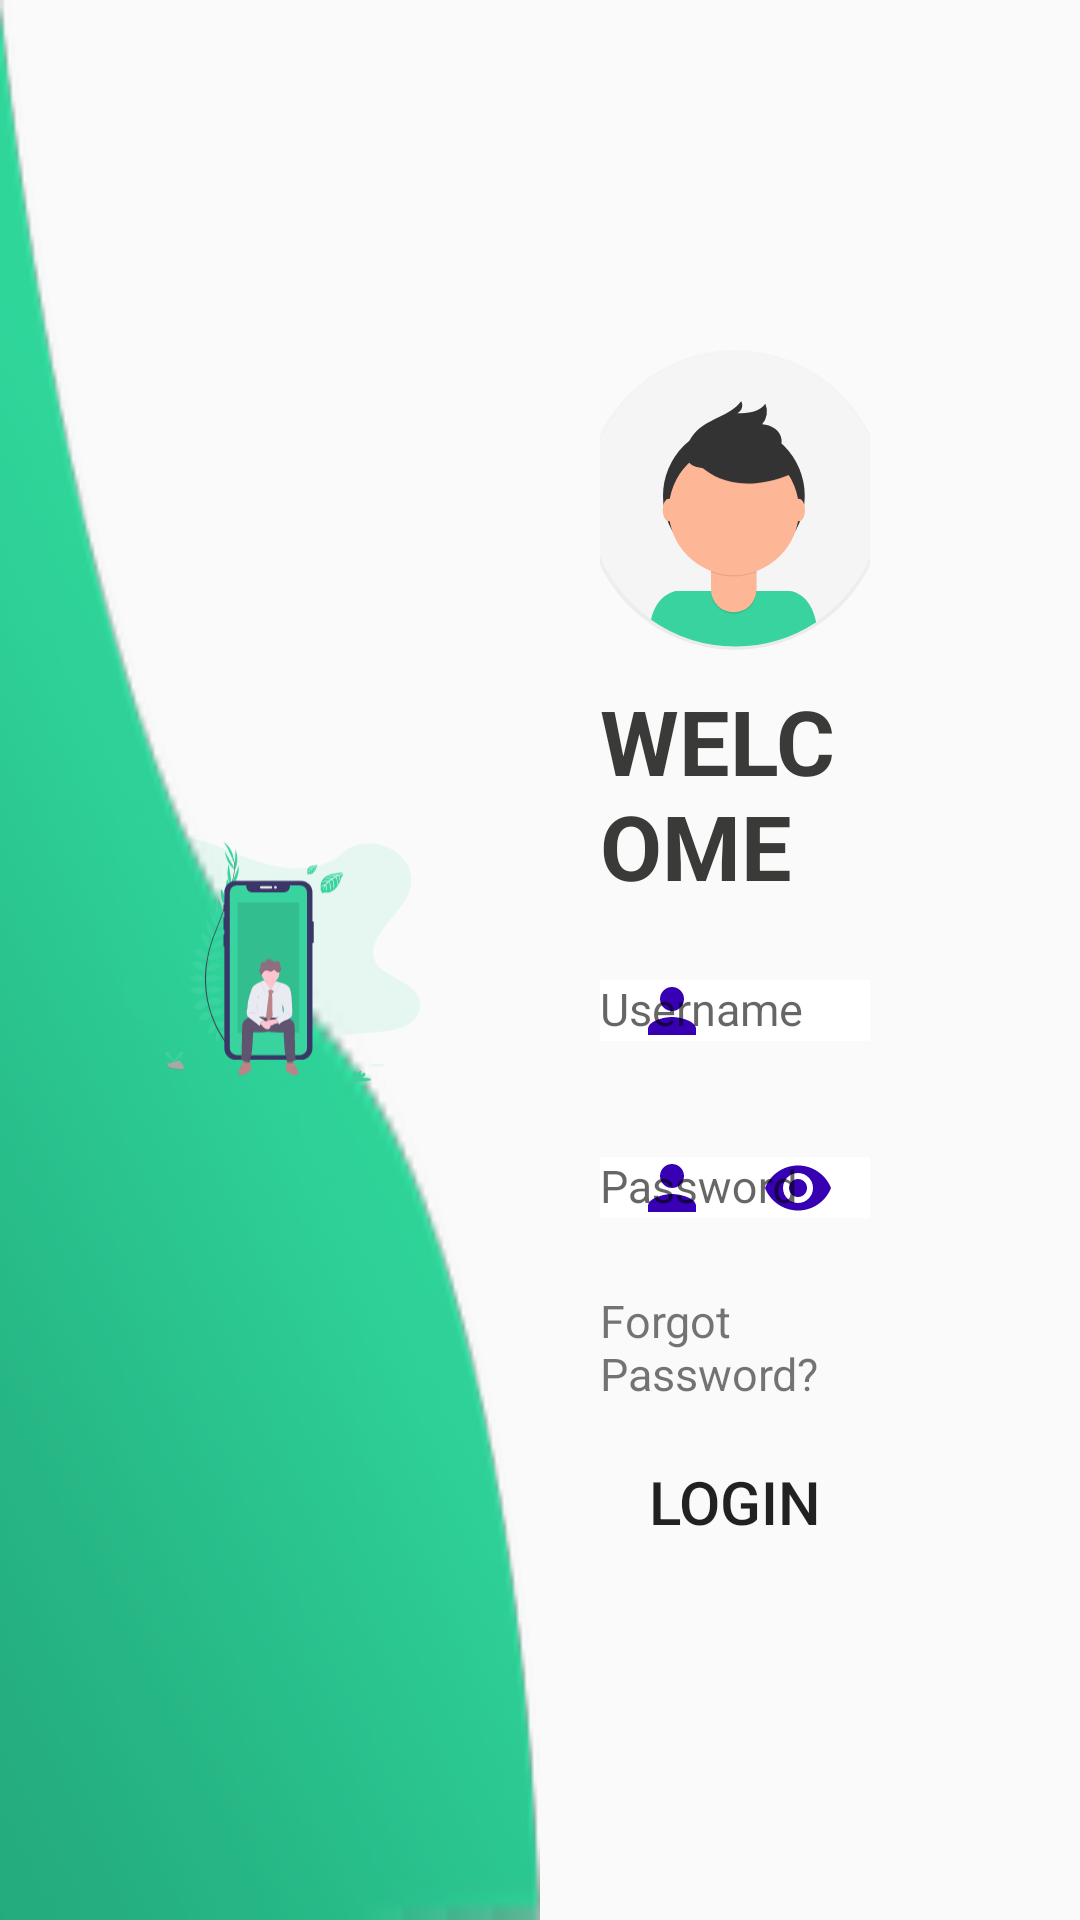

Reconstruct the res/layout file that produces this screen, plus the resources it refers to.
<!-- AndroidManifest.xml: activity theme Theme.AppCompat.DayNight.NoActionBar -->
<!-- res/layout/activity_login.xml -->
<?xml version="1.0" encoding="utf-8"?>
<LinearLayout xmlns:android="http://schemas.android.com/apk/res/android"
    xmlns:app="http://schemas.android.com/apk/res-auto"
    xmlns:tools="http://schemas.android.com/tools"
    android:layout_width="match_parent"
    android:layout_height="match_parent"
    android:weightSum="2"
    tools:context=".view.login.LoginActivity">

    <LinearLayout
        android:layout_width="0dp"
        android:layout_height="match_parent"
        android:layout_weight="1"
        android:background="@mipmap/wave_background">

        <ImageView
            android:layout_width="wrap_content"
            android:layout_height="wrap_content"
            android:padding="40dp"
            android:src="@drawable/ic_mobile_person" />

    </LinearLayout>

    <LinearLayout
        android:layout_width="0dp"
        android:layout_height="match_parent"
        android:layout_weight="1"
        android:gravity="center"
        android:orientation="vertical"
        android:paddingStart="20dp"
        android:paddingEnd="70dp">

        <ImageView
            android:layout_width="100dp"
            android:layout_height="100dp"
            android:src="@drawable/ic_avatar" />

        <TextView
            android:layout_width="wrap_content"
            android:layout_height="wrap_content"
            android:layout_marginTop="10dp"
            android:text="WELCOME"
            android:textColor="#3A3B39"
            android:textSize="30sp"
            android:textStyle="bold" />


        <com.google.android.material.textfield.TextInputLayout
            android:layout_width="match_parent"
            android:layout_height="wrap_content"
            app:startIconDrawable="@drawable/ic_person"
            app:startIconTint="@color/primary_color">

            <com.google.android.material.textfield.TextInputEditText
                android:id="@+id/activity_login_text_input_edit_text_username"
                android:layout_width="match_parent"
                android:layout_height="wrap_content"
                android:hint="Username"
                android:background="@color/white"
                android:textSize="15dp" />

        </com.google.android.material.textfield.TextInputLayout>

        <com.google.android.material.textfield.TextInputLayout
            android:layout_width="match_parent"
            android:layout_height="wrap_content"
            app:passwordToggleEnabled="true"
            app:passwordToggleTint="@color/primary_color"
            app:startIconDrawable="@drawable/ic_person"
            app:startIconTint="@color/primary_color">

            <com.google.android.material.textfield.TextInputEditText
                android:id="@+id/activity_login_text_input_layout_password"
                android:layout_width="match_parent"
                android:layout_height="wrap_content"
                android:background="@color/white"
                android:hint="Password"
                android:inputType="textPassword"
                android:textSize="15dp" />


        </com.google.android.material.textfield.TextInputLayout>


        <TextView
            android:layout_width="wrap_content"
            android:layout_height="wrap_content"
            android:layout_gravity="end"
            android:layout_marginTop="10dp"
            android:layout_marginBottom="10dp"
            android:text="Forgot Password?"
            android:textSize="15dp" />

        <Button
            android:id="@+id/registration_button_login_register"
            android:layout_width="match_parent"
            android:layout_height="45dp"
            android:background="@drawable/rounded_background"
            android:backgroundTint="@android:color/transparent"
            android:text="LOGIN"
            android:textSize="20sp" />


    </LinearLayout>


</LinearLayout>
<!-- resources referenced by this layout -->
<resources>
  <color name="primary_color">#FF3700B3</color>
  <color name="white">#FFFFFFFF</color>
  <!-- drawable ic_avatar: vector/xml drawable (drawable, 3142 chars, omitted) -->
  <!-- drawable ic_mobile_person: vector/xml drawable (drawable, 32223 chars, omitted) -->
  <!-- drawable ic_person (drawable) -->
  <vector xmlns:android="http://schemas.android.com/apk/res/android" android:width="24dp"
      android:height="24dp" android:tint="#3EC0A4"
      android:viewportWidth="24" android:viewportHeight="24">
      <path android:fillColor="@android:color/white" android:pathData="M12,12c2.21,0 4,-1.79 4,-4s-1.79,-4 -4,-4 -4,1.79 -4,4 1.79,4 4,4zM12,14c-2.67,0 -8,1.34 -8,4v2h16v-2c0,-2.66 -5.33,-4 -8,-4z"/>
  </vector>
  <!-- drawable rounded_background (drawable) -->
  <shape xmlns:android="http://schemas.android.com/apk/res/android"
      android:tint="@color/primary_color">
    <corners
        android:bottomLeftRadius="13dp"
        android:bottomRightRadius="13dp"
        android:topLeftRadius="13dp"
        android:topRightRadius="13dp"/>
  </shape>
  <!-- mipmap wave_background: png bitmap (mipmap-hdpi, 4366 bytes) -->
</resources>
